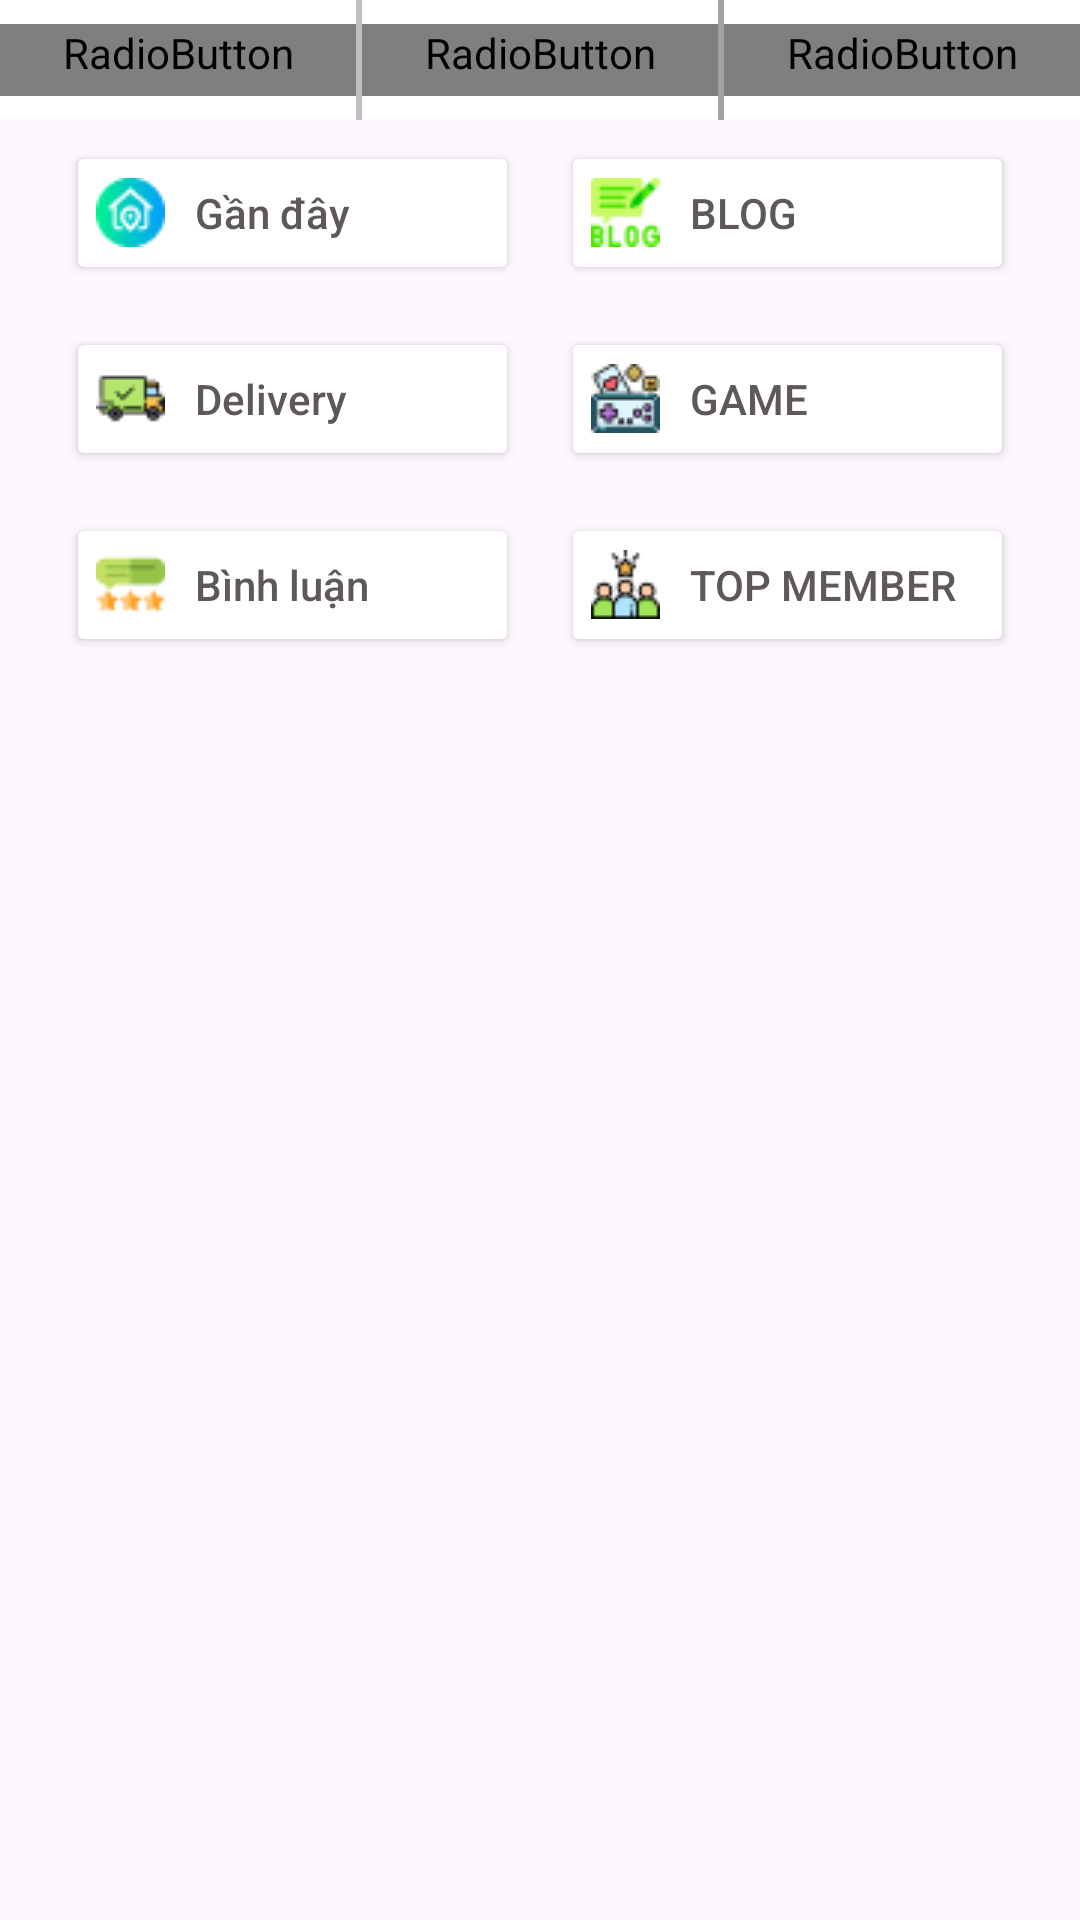

Android layout source for this screen:
<!-- AndroidManifest.xml: application theme Theme.Appfoody2 -->
<!-- res/layout/layout_fragment_angi.xml -->
<?xml version="1.0" encoding="utf-8"?>
<LinearLayout xmlns:android="http://schemas.android.com/apk/res/android"
    xmlns:app="http://schemas.android.com/apk/res-auto"
    xmlns:tools="http://schemas.android.com/tools"
    android:layout_width="match_parent"
    android:layout_height="match_parent"
    android:orientation="vertical"> 

    <RadioGroup
        android:id="@+id/group_tab_radio"
        android:layout_width="match_parent"
        android:layout_height="40dp"
        android:background="@color/white"
        android:gravity="center"
        android:orientation="horizontal">

        <RadioButton
            android:id="@+id/rd_moinhat"
            android:layout_width="match_parent"
            android:layout_height="wrap_content"
            android:layout_weight="1"
            android:background="@drawable/change_bgr_tab"
            android:button="@android:color/transparent"
            android:drawableBottom="@drawable/icon"
            android:gravity="center"
            android:paddingBottom="5dp"
            android:text="@string/latest"
            android:textColor="@drawable/changetext_radio_home2" />

        <View
            android:layout_width="2dp"
            android:layout_height="match_parent"
            android:background="#C3BDBD" />

        <RadioButton
            android:id="@+id/rd_danhmuc"
            android:layout_width="match_parent"
            android:layout_height="wrap_content"
            android:layout_weight="1"
            android:background="@drawable/change_bgr_tab"
            android:button="@android:color/transparent"
            android:drawableBottom="@drawable/icon"
            android:gravity="center"
            android:paddingBottom="5dp"
            android:text="@string/list"
            android:textColor="@drawable/changetext_radio_home2" />

        <View
            android:layout_width="2dp"
            android:layout_height="match_parent"
            android:background="#A6A0A0" />

        <RadioButton
            android:id="@+id/rd_khuvuc"
            android:layout_width="match_parent"
            android:layout_height="wrap_content"
            android:layout_weight="1"
            android:background="@drawable/change_bgr_tab"
            android:button="@android:color/transparent"
            android:drawableBottom="@drawable/icon"
            android:gravity="center"
            android:paddingBottom="5dp"
            android:text="@string/khuvuc"
            android:textColor="@drawable/changetext_radio_home2" />

    </RadioGroup>

    <LinearLayout
        android:id="@+id/linearLayout"
        android:layout_width="match_parent"
        android:layout_height="201dp"
        android:orientation="vertical"
        android:paddingLeft="15dp"
        android:paddingRight="15dp"
        app:layout_constraintBottom_toBottomOf="parent"
        app:layout_constraintEnd_toEndOf="parent"
        app:layout_constraintHorizontal_bias="0.61"
        app:layout_constraintStart_toStartOf="parent"
        app:layout_constraintTop_toBottomOf="@+id/group_tab_radio"
        app:layout_constraintVertical_bias="0.0">

        <LinearLayout
            android:layout_width="match_parent"
            android:layout_height="wrap_content"
            android:orientation="horizontal">

            <Button
                android:layout_width="match_parent"
                android:layout_height="wrap_content"
                android:layout_margin="7dp"
                android:layout_weight="1"
                android:backgroundTint="@color/white"
                android:drawableLeft="@mipmap/nearby"
                android:drawablePadding="10dp"
                android:gravity="left|center"
                android:padding="10dp"
                android:text="@string/nearby"
                android:textAllCaps="false"
                android:textColor="#5E5858"
                app:cornerRadius="5dp" />

            <Button
                android:layout_width="match_parent"
                android:layout_height="wrap_content"
                android:layout_margin="7dp"
                android:layout_weight="1"
                android:backgroundTint="@color/white"
                android:drawableLeft="@mipmap/blog"
                android:drawablePadding="10dp"
                android:gravity="left|center"
                android:padding="10dp"
                android:text="@string/blog"
                android:textColor="#5E5858"
                app:cornerRadius="5dp" />

        </LinearLayout>

        <LinearLayout
            android:layout_width="match_parent"
            android:layout_height="wrap_content"
            android:orientation="horizontal">

            <Button
                android:layout_width="match_parent"
                android:layout_height="wrap_content"
                android:layout_margin="7dp"
                android:layout_weight="1"
                android:backgroundTint="@color/white"
                android:drawableLeft="@mipmap/delivery"
                android:drawablePadding="10dp"
                android:gravity="left|center"
                android:padding="10dp"
                android:text="@string/delivery"
                android:textAllCaps="false"
                android:textColor="#5E5858"
                app:cornerRadius="5dp" />

            <Button
                android:layout_width="match_parent"
                android:layout_height="wrap_content"
                android:layout_margin="7dp"
                android:layout_weight="1"
                android:backgroundTint="@color/white"
                android:drawableLeft="@mipmap/game"
                android:drawablePadding="10dp"
                android:gravity="left|center"
                android:padding="10dp"
                android:text="@string/gamefun"
                android:textColor="#5E5858"
                app:cornerRadius="5dp" />

        </LinearLayout>

        <LinearLayout
            android:layout_width="match_parent"
            android:layout_height="wrap_content"
            android:orientation="horizontal">

            <Button
                android:layout_width="match_parent"
                android:layout_height="wrap_content"
                android:layout_margin="7dp"
                android:layout_weight="1"
                android:backgroundTint="@color/white"
                android:drawableLeft="@mipmap/reviews"
                android:drawablePadding="10dp"
                android:gravity="left|center"
                android:padding="10dp"
                android:text="@string/reviews"
                android:textAllCaps="false"
                android:textColor="#5E5858"
                app:cornerRadius="5dp" />

            <Button
                android:layout_width="match_parent"
                android:layout_height="wrap_content"
                android:layout_margin="7dp"
                android:layout_weight="1"
                android:backgroundTint="@color/white"
                android:drawableLeft="@mipmap/topmember"
                android:drawablePadding="10dp"
                android:gravity="left|center"
                android:padding="10dp"
                android:text="@string/topmember"
                android:textColor="#5E5858"
                app:cornerRadius="5dp" />

        </LinearLayout>


    </LinearLayout>>

    <androidx.recyclerview.widget.RecyclerView
        android:id="@+id/recyclerAnGi"
        android:layout_width="match_parent"
        android:layout_height="0dp"
        android:layout_weight="1"
        android:layout_marginTop="8dp" />
</LinearLayout>
<!-- resources referenced by this layout -->
<resources>
  <color name="white">#FFFFFFFF</color>
  <!-- drawable change_bgr_tab (drawable) -->
  <?xml version="1.0" encoding="utf-8"?>
  <selector xmlns:android="http://schemas.android.com/apk/res/android">
      <item android:state_checked="true">
          <shape android:shape="rectangle">
              <solid android:color="@color/maincolor"/>
  
          </shape>
      </item>
  
      <item>
          <shape android:shape="rectangle">
              <solid android:color="@color/white"/>
  
          </shape>
      </item>
  </selector>
  <!-- drawable icon: png bitmap (drawable, 237 bytes) -->
  <!-- mipmap blog: png bitmap (mipmap-mdpi, 923 bytes) -->
  <!-- mipmap delivery: png bitmap (mipmap-mdpi, 754 bytes) -->
  <!-- mipmap game: png bitmap (mipmap-mdpi, 1277 bytes) -->
  <!-- mipmap nearby: png bitmap (mipmap-mdpi, 1071 bytes) -->
  <!-- mipmap reviews: png bitmap (mipmap-mdpi, 812 bytes) -->
  <!-- mipmap topmember: png bitmap (mipmap-mdpi, 930 bytes) -->
  <string name="blog">Blog</string>
  <string name="delivery">Delivery</string>
  <string name="gamefun">Game</string>
  <string name="khuvuc">Hanoi</string>
  <string name="latest">latest</string>
  <string name="list">List</string>
  <string name="nearby">Gần đây</string>
  <string name="reviews">Bình luận</string>
  <string name="topmember">Top member</string>
  <style name="Theme.Appfoody2" parent="Base.Theme.Appfoody2" />
  <color name="maincolor">#62943B</color>
  <style name="Base.Theme.Appfoody2" parent="Theme.Material3.DayNight.NoActionBar">
          
          
      </style>
</resources>
